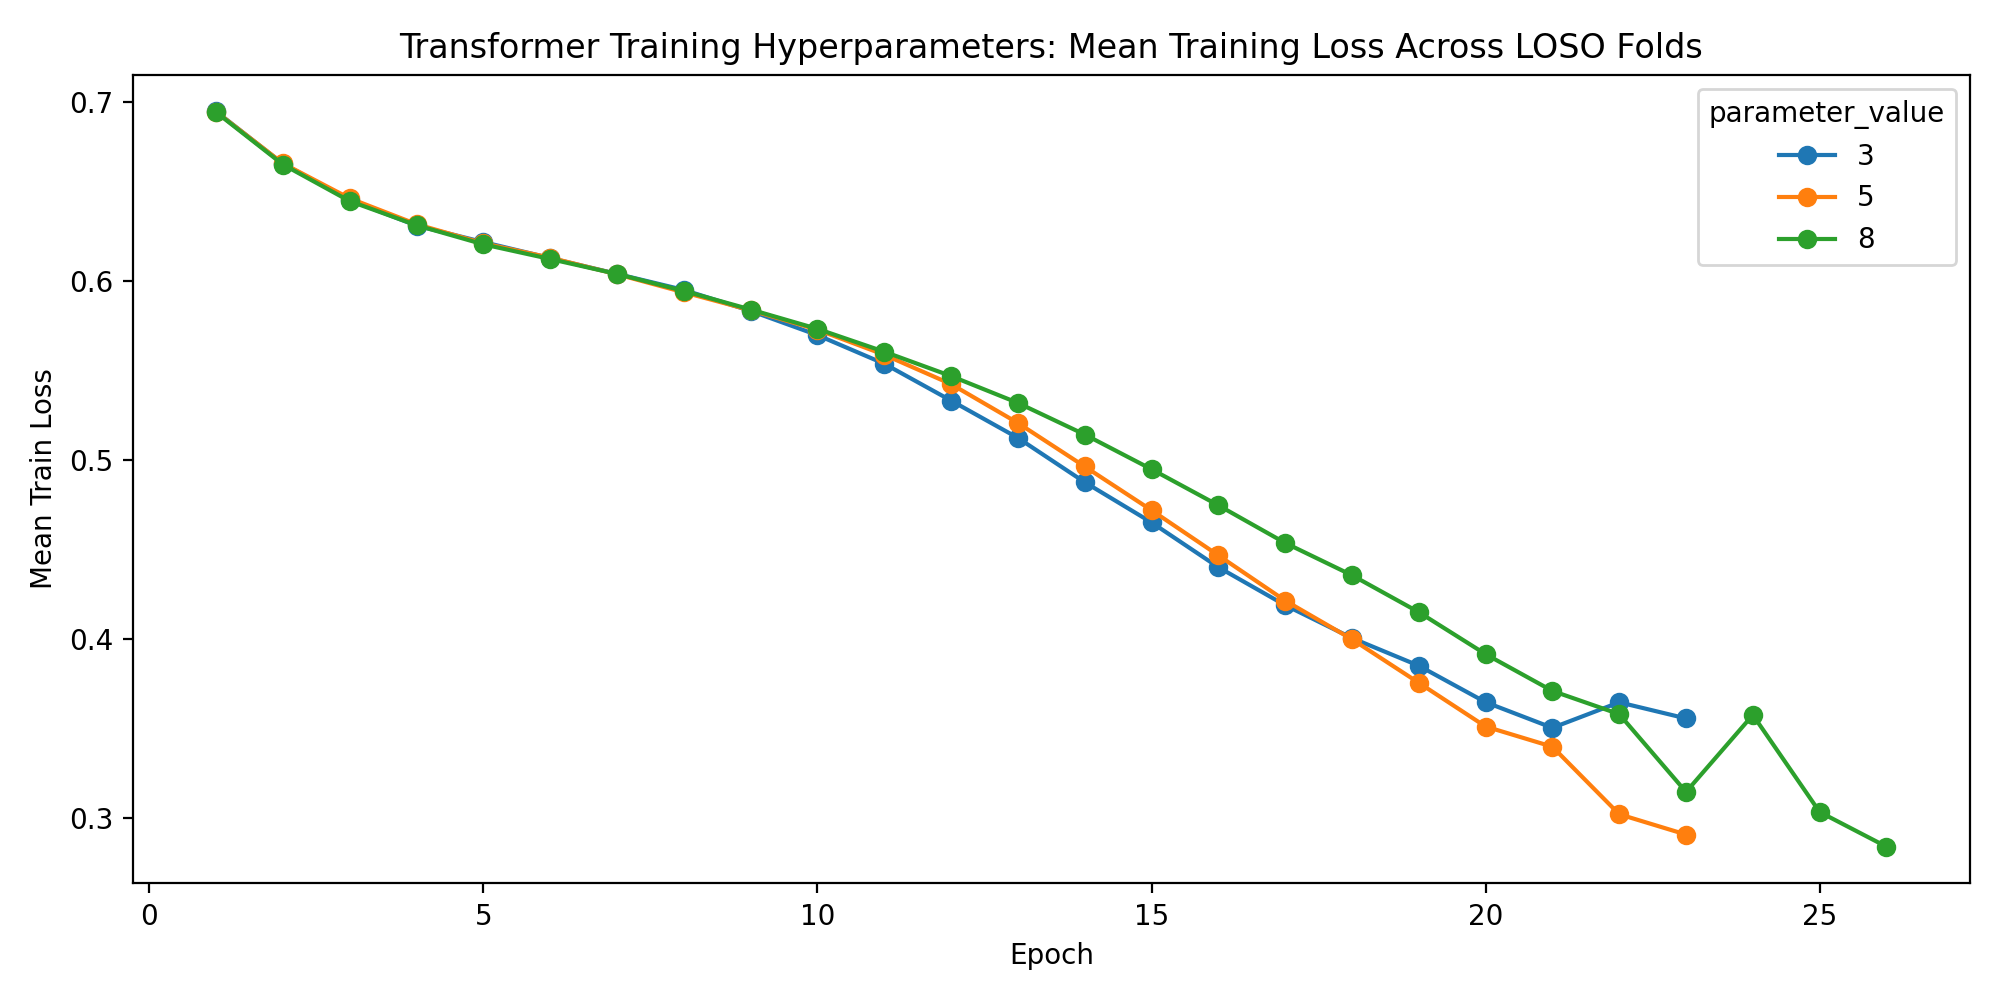

The file beside this chart, header and first rows:
parameter_name, parameter_value, fold, subject, epoch, train_loss, val_loss, learning_rate, d_model, nhead, num_layers, dim_feedforward, dropout_rate, batch_size, epochs, weight_decay, validation_fraction, early_stopping_patience, lr_scheduler_patience, lr_scheduler_factor, use_class_weight, seed
lr_scheduler_patience, 3, 1, 1, 1, 0.7029, 0.662, 0.001, 64, 4, 2, 128, 0.1, 32, 75, 0.0, 0.1, 10, 3, 0.5, True, 42
lr_scheduler_patience, 3, 1, 1, 2, 0.6675, 0.6226, 0.001, 64, 4, 2, 128, 0.1, 32, 75, 0.0, 0.1, 10, 3, 0.5, True, 42
lr_scheduler_patience, 3, 1, 1, 3, 0.6488, 0.6201, 0.001, 64, 4, 2, 128, 0.1, 32, 75, 0.0, 0.1, 10, 3, 0.5, True, 42
lr_scheduler_patience, 3, 1, 1, 4, 0.6242, 0.5973, 0.001, 64, 4, 2, 128, 0.1, 32, 75, 0.0, 0.1, 10, 3, 0.5, True, 42
lr_scheduler_patience, 3, 1, 1, 5, 0.6225, 0.5841, 0.001, 64, 4, 2, 128, 0.1, 32, 75, 0.0, 0.1, 10, 3, 0.5, True, 42
lr_scheduler_patience, 3, 1, 1, 6, 0.6092, 0.5868, 0.001, 64, 4, 2, 128, 0.1, 32, 75, 0.0, 0.1, 10, 3, 0.5, True, 42
lr_scheduler_patience, 3, 1, 1, 7, 0.605, 0.5917, 0.001, 64, 4, 2, 128, 0.1, 32, 75, 0.0, 0.1, 10, 3, 0.5, True, 42
lr_scheduler_patience, 3, 1, 1, 8, 0.5978, 0.5922, 0.001, 64, 4, 2, 128, 0.1, 32, 75, 0.0, 0.1, 10, 3, 0.5, True, 42
lr_scheduler_patience, 3, 1, 1, 9, 0.5912, 0.6004, 0.001, 64, 4, 2, 128, 0.1, 32, 75, 0.0, 0.1, 10, 3, 0.5, True, 42
lr_scheduler_patience, 3, 1, 1, 10, 0.555, 0.5991, 0.001, 64, 4, 2, 128, 0.1, 32, 75, 0.0, 0.1, 10, 3, 0.5, True, 42
lr_scheduler_patience, 3, 1, 1, 11, 0.5388, 0.5944, 0.001, 64, 4, 2, 128, 0.1, 32, 75, 0.0, 0.1, 10, 3, 0.5, True, 42
lr_scheduler_patience, 3, 1, 1, 12, 0.5229, 0.6206, 0.001, 64, 4, 2, 128, 0.1, 32, 75, 0.0, 0.1, 10, 3, 0.5, True, 42
lr_scheduler_patience, 3, 1, 1, 13, 0.5056, 0.6448, 0.001, 64, 4, 2, 128, 0.1, 32, 75, 0.0, 0.1, 10, 3, 0.5, True, 42
lr_scheduler_patience, 3, 1, 1, 14, 0.4724, 0.6942, 0.001, 64, 4, 2, 128, 0.1, 32, 75, 0.0, 0.1, 10, 3, 0.5, True, 42
lr_scheduler_patience, 3, 1, 1, 15, 0.454, 0.6473, 0.001, 64, 4, 2, 128, 0.1, 32, 75, 0.0, 0.1, 10, 3, 0.5, True, 42
lr_scheduler_patience, 3, 2, 2, 1, 0.7021, 0.684, 0.001, 64, 4, 2, 128, 0.1, 32, 75, 0.0, 0.1, 10, 3, 0.5, True, 42
lr_scheduler_patience, 3, 2, 2, 2, 0.6735, 0.6423, 0.001, 64, 4, 2, 128, 0.1, 32, 75, 0.0, 0.1, 10, 3, 0.5, True, 42
lr_scheduler_patience, 3, 2, 2, 3, 0.6538, 0.6259, 0.001, 64, 4, 2, 128, 0.1, 32, 75, 0.0, 0.1, 10, 3, 0.5, True, 42
lr_scheduler_patience, 3, 2, 2, 4, 0.6394, 0.5836, 0.001, 64, 4, 2, 128, 0.1, 32, 75, 0.0, 0.1, 10, 3, 0.5, True, 42
lr_scheduler_patience, 3, 2, 2, 5, 0.6197, 0.607, 0.001, 64, 4, 2, 128, 0.1, 32, 75, 0.0, 0.1, 10, 3, 0.5, True, 42
lr_scheduler_patience, 3, 2, 2, 6, 0.6093, 0.5736, 0.001, 64, 4, 2, 128, 0.1, 32, 75, 0.0, 0.1, 10, 3, 0.5, True, 42
lr_scheduler_patience, 3, 2, 2, 7, 0.6034, 0.5742, 0.001, 64, 4, 2, 128, 0.1, 32, 75, 0.0, 0.1, 10, 3, 0.5, True, 42
lr_scheduler_patience, 3, 2, 2, 8, 0.6049, 0.6119, 0.001, 64, 4, 2, 128, 0.1, 32, 75, 0.0, 0.1, 10, 3, 0.5, True, 42
lr_scheduler_patience, 3, 2, 2, 9, 0.5904, 0.5774, 0.001, 64, 4, 2, 128, 0.1, 32, 75, 0.0, 0.1, 10, 3, 0.5, True, 42
lr_scheduler_patience, 3, 2, 2, 10, 0.585, 0.5833, 0.001, 64, 4, 2, 128, 0.1, 32, 75, 0.0, 0.1, 10, 3, 0.5, True, 42
lr_scheduler_patience, 3, 2, 2, 11, 0.5502, 0.5756, 0.001, 64, 4, 2, 128, 0.1, 32, 75, 0.0, 0.1, 10, 3, 0.5, True, 42
lr_scheduler_patience, 3, 2, 2, 12, 0.5339, 0.5963, 0.001, 64, 4, 2, 128, 0.1, 32, 75, 0.0, 0.1, 10, 3, 0.5, True, 42
lr_scheduler_patience, 3, 2, 2, 13, 0.5197, 0.5871, 0.001, 64, 4, 2, 128, 0.1, 32, 75, 0.0, 0.1, 10, 3, 0.5, True, 42
lr_scheduler_patience, 3, 2, 2, 14, 0.5066, 0.6063, 0.001, 64, 4, 2, 128, 0.1, 32, 75, 0.0, 0.1, 10, 3, 0.5, True, 42
lr_scheduler_patience, 3, 2, 2, 15, 0.4693, 0.6323, 0.001, 64, 4, 2, 128, 0.1, 32, 75, 0.0, 0.1, 10, 3, 0.5, True, 42
lr_scheduler_patience, 3, 2, 2, 16, 0.4499, 0.6433, 0.001, 64, 4, 2, 128, 0.1, 32, 75, 0.0, 0.1, 10, 3, 0.5, True, 42
lr_scheduler_patience, 3, 3, 3, 1, 0.6923, 0.6463, 0.001, 64, 4, 2, 128, 0.1, 32, 75, 0.0, 0.1, 10, 3, 0.5, True, 42
lr_scheduler_patience, 3, 3, 3, 2, 0.6665, 0.6336, 0.001, 64, 4, 2, 128, 0.1, 32, 75, 0.0, 0.1, 10, 3, 0.5, True, 42
lr_scheduler_patience, 3, 3, 3, 3, 0.6452, 0.5936, 0.001, 64, 4, 2, 128, 0.1, 32, 75, 0.0, 0.1, 10, 3, 0.5, True, 42
lr_scheduler_patience, 3, 3, 3, 4, 0.6308, 0.5888, 0.001, 64, 4, 2, 128, 0.1, 32, 75, 0.0, 0.1, 10, 3, 0.5, True, 42
lr_scheduler_patience, 3, 3, 3, 5, 0.6168, 0.5814, 0.001, 64, 4, 2, 128, 0.1, 32, 75, 0.0, 0.1, 10, 3, 0.5, True, 42
lr_scheduler_patience, 3, 3, 3, 6, 0.6135, 0.5766, 0.001, 64, 4, 2, 128, 0.1, 32, 75, 0.0, 0.1, 10, 3, 0.5, True, 42
lr_scheduler_patience, 3, 3, 3, 7, 0.6014, 0.5869, 0.001, 64, 4, 2, 128, 0.1, 32, 75, 0.0, 0.1, 10, 3, 0.5, True, 42
lr_scheduler_patience, 3, 3, 3, 8, 0.598, 0.5923, 0.001, 64, 4, 2, 128, 0.1, 32, 75, 0.0, 0.1, 10, 3, 0.5, True, 42
lr_scheduler_patience, 3, 3, 3, 9, 0.5796, 0.6487, 0.001, 64, 4, 2, 128, 0.1, 32, 75, 0.0, 0.1, 10, 3, 0.5, True, 42
lr_scheduler_patience, 3, 3, 3, 10, 0.5658, 0.5914, 0.001, 64, 4, 2, 128, 0.1, 32, 75, 0.0, 0.1, 10, 3, 0.5, True, 42
lr_scheduler_patience, 3, 3, 3, 11, 0.5356, 0.6132, 0.001, 64, 4, 2, 128, 0.1, 32, 75, 0.0, 0.1, 10, 3, 0.5, True, 42
lr_scheduler_patience, 3, 3, 3, 12, 0.5184, 0.6253, 0.001, 64, 4, 2, 128, 0.1, 32, 75, 0.0, 0.1, 10, 3, 0.5, True, 42
lr_scheduler_patience, 3, 3, 3, 13, 0.4974, 0.6407, 0.001, 64, 4, 2, 128, 0.1, 32, 75, 0.0, 0.1, 10, 3, 0.5, True, 42
lr_scheduler_patience, 3, 3, 3, 14, 0.4866, 0.6458, 0.001, 64, 4, 2, 128, 0.1, 32, 75, 0.0, 0.1, 10, 3, 0.5, True, 42
lr_scheduler_patience, 3, 3, 3, 15, 0.4395, 0.6844, 0.001, 64, 4, 2, 128, 0.1, 32, 75, 0.0, 0.1, 10, 3, 0.5, True, 42
lr_scheduler_patience, 3, 3, 3, 16, 0.4245, 0.7014, 0.001, 64, 4, 2, 128, 0.1, 32, 75, 0.0, 0.1, 10, 3, 0.5, True, 42
lr_scheduler_patience, 3, 4, 4, 1, 0.6978, 0.6471, 0.001, 64, 4, 2, 128, 0.1, 32, 75, 0.0, 0.1, 10, 3, 0.5, True, 42
lr_scheduler_patience, 3, 4, 4, 2, 0.6679, 0.612, 0.001, 64, 4, 2, 128, 0.1, 32, 75, 0.0, 0.1, 10, 3, 0.5, True, 42
lr_scheduler_patience, 3, 4, 4, 3, 0.6451, 0.615, 0.001, 64, 4, 2, 128, 0.1, 32, 75, 0.0, 0.1, 10, 3, 0.5, True, 42
lr_scheduler_patience, 3, 4, 4, 4, 0.6242, 0.5835, 0.001, 64, 4, 2, 128, 0.1, 32, 75, 0.0, 0.1, 10, 3, 0.5, True, 42
lr_scheduler_patience, 3, 4, 4, 5, 0.6159, 0.5941, 0.001, 64, 4, 2, 128, 0.1, 32, 75, 0.0, 0.1, 10, 3, 0.5, True, 42
lr_scheduler_patience, 3, 4, 4, 6, 0.6065, 0.6388, 0.001, 64, 4, 2, 128, 0.1, 32, 75, 0.0, 0.1, 10, 3, 0.5, True, 42
lr_scheduler_patience, 3, 4, 4, 7, 0.6083, 0.5903, 0.001, 64, 4, 2, 128, 0.1, 32, 75, 0.0, 0.1, 10, 3, 0.5, True, 42
lr_scheduler_patience, 3, 4, 4, 8, 0.5872, 0.6382, 0.001, 64, 4, 2, 128, 0.1, 32, 75, 0.0, 0.1, 10, 3, 0.5, True, 42
lr_scheduler_patience, 3, 4, 4, 9, 0.5593, 0.5875, 0.001, 64, 4, 2, 128, 0.1, 32, 75, 0.0, 0.1, 10, 3, 0.5, True, 42
lr_scheduler_patience, 3, 4, 4, 10, 0.5401, 0.6028, 0.001, 64, 4, 2, 128, 0.1, 32, 75, 0.0, 0.1, 10, 3, 0.5, True, 42
lr_scheduler_patience, 3, 4, 4, 11, 0.5328, 0.5996, 0.001, 64, 4, 2, 128, 0.1, 32, 75, 0.0, 0.1, 10, 3, 0.5, True, 42
lr_scheduler_patience, 3, 4, 4, 12, 0.5182, 0.6243, 0.001, 64, 4, 2, 128, 0.1, 32, 75, 0.0, 0.1, 10, 3, 0.5, True, 42
lr_scheduler_patience, 3, 4, 4, 13, 0.4821, 0.6587, 0.001, 64, 4, 2, 128, 0.1, 32, 75, 0.0, 0.1, 10, 3, 0.5, True, 42
... 5,553 more rows
